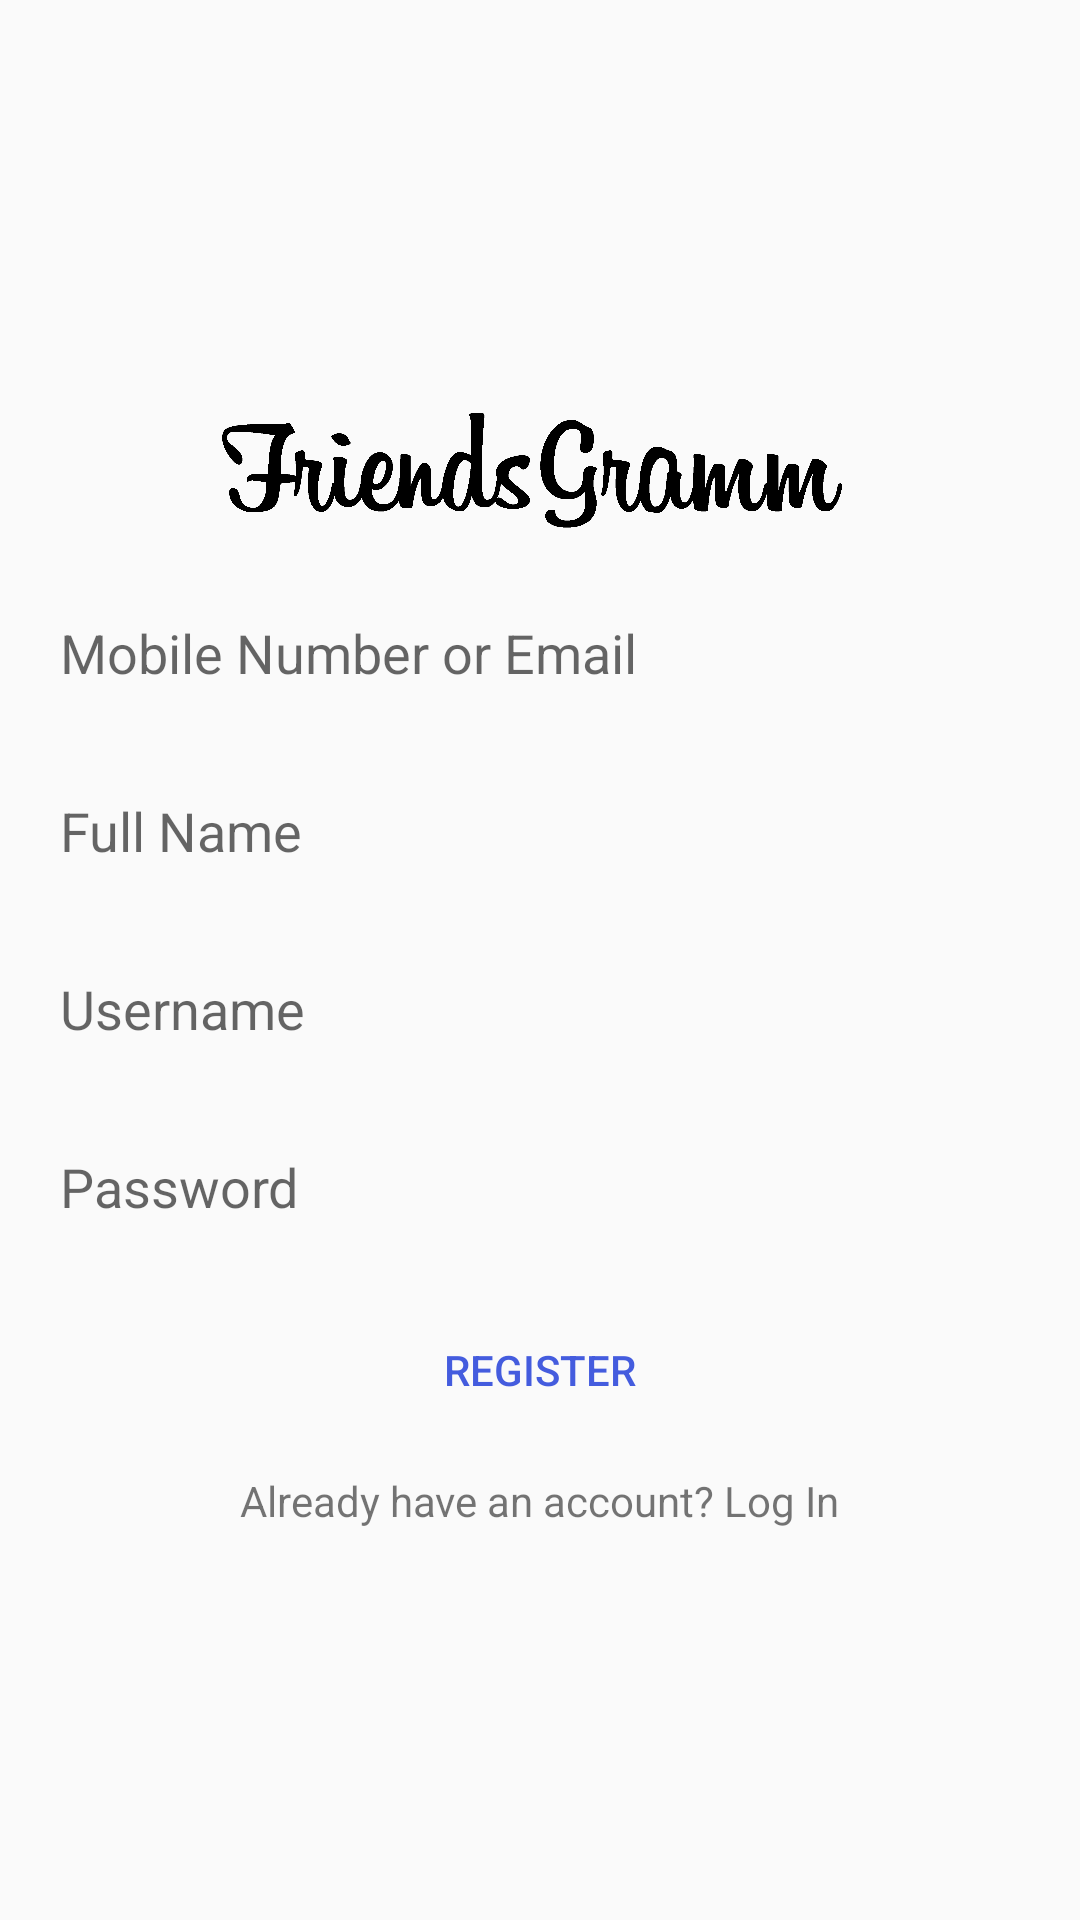

The Android layout XML behind this screen, and the referenced resources:
<!-- AndroidManifest.xml: application theme Theme.FriedsGramKODDev -->
<!-- res/layout/activity_register.xml -->
<?xml version="1.0" encoding="utf-8"?>
<LinearLayout xmlns:android="http://schemas.android.com/apk/res/android"
    xmlns:app="http://schemas.android.com/apk/res-auto"
    xmlns:tools="http://schemas.android.com/tools"
    android:layout_width="match_parent"
    android:layout_height="match_parent"
    android:orientation="vertical"
    android:gravity="center"
    android:padding="10dp"
    tools:context=".RegisterActivity">

    <ImageView
        android:layout_width="wrap_content"
        android:layout_height="50dp"
        android:src="@drawable/logo_friendsgramm" />

    <EditText
        android:id="@+id/email"
        android:layout_width="match_parent"
        android:layout_height="wrap_content"
        android:layout_marginTop="15dp"
        android:background="@drawable/edittext_background"
        android:hint="Mobile Number or Email"
        android:inputType="textEmailAddress"
        android:padding="10dp" />

    <EditText
        android:layout_width="match_parent"
        android:layout_height="wrap_content"
        android:background="@drawable/edittext_background"
        android:hint="Full Name"
        android:layout_marginTop="15dp"
        android:id="@+id/fullname"
        android:padding="10dp" />

    <EditText
        android:layout_width="match_parent"
        android:layout_height="wrap_content"
        android:background="@drawable/edittext_background"
        android:hint="Username"
        android:layout_marginTop="15dp"
        android:id="@+id/username"
        android:padding="10dp" />

    <EditText
        android:layout_width="match_parent"
        android:layout_height="wrap_content"
        android:background="@drawable/edittext_background"
        android:hint="Password"
        android:layout_marginTop="15dp"
        android:inputType="textPassword"
        android:id="@+id/password"
        android:padding="10dp" />

    <Button
        android:layout_width="match_parent"
        android:layout_height="wrap_content"
        android:id="@+id/register"
        android:text="Register"
        android:textColor="@color/colorPrimary"
        android:background="@drawable/button_background"
        android:layout_marginTop="15dp" />

    <TextView
        android:layout_width="wrap_content"
        android:layout_height="wrap_content"
        android:text="Already have an account? Log In"
        android:id="@+id/txt_login"
        android:layout_marginTop="10dp"/>

</LinearLayout>
<!-- resources referenced by this layout -->
<resources>
  <color name="colorPrimary">#445CDE</color>
  <!-- drawable logo_friendsgramm: png bitmap (drawable, 36202 bytes) -->
  <style name="Theme.FriedsGramKODDev" parent="Theme.AppCompat.Light.DarkActionBar">
          
          <item name="colorPrimary">@color/purple_500</item>
          <item name="colorPrimaryDark">@color/purple_700</item>
          <item name="colorAccent">@color/teal_200</item>
          
      </style>
  <!-- not gathered from this repository: default colours our renderer supplied (Android Studio template values) -->
  <color name="purple_500">#FF6200EE</color>
  <color name="purple_700">#FF3700B3</color>
  <color name="teal_200">#FF03DAC5</color>
</resources>
